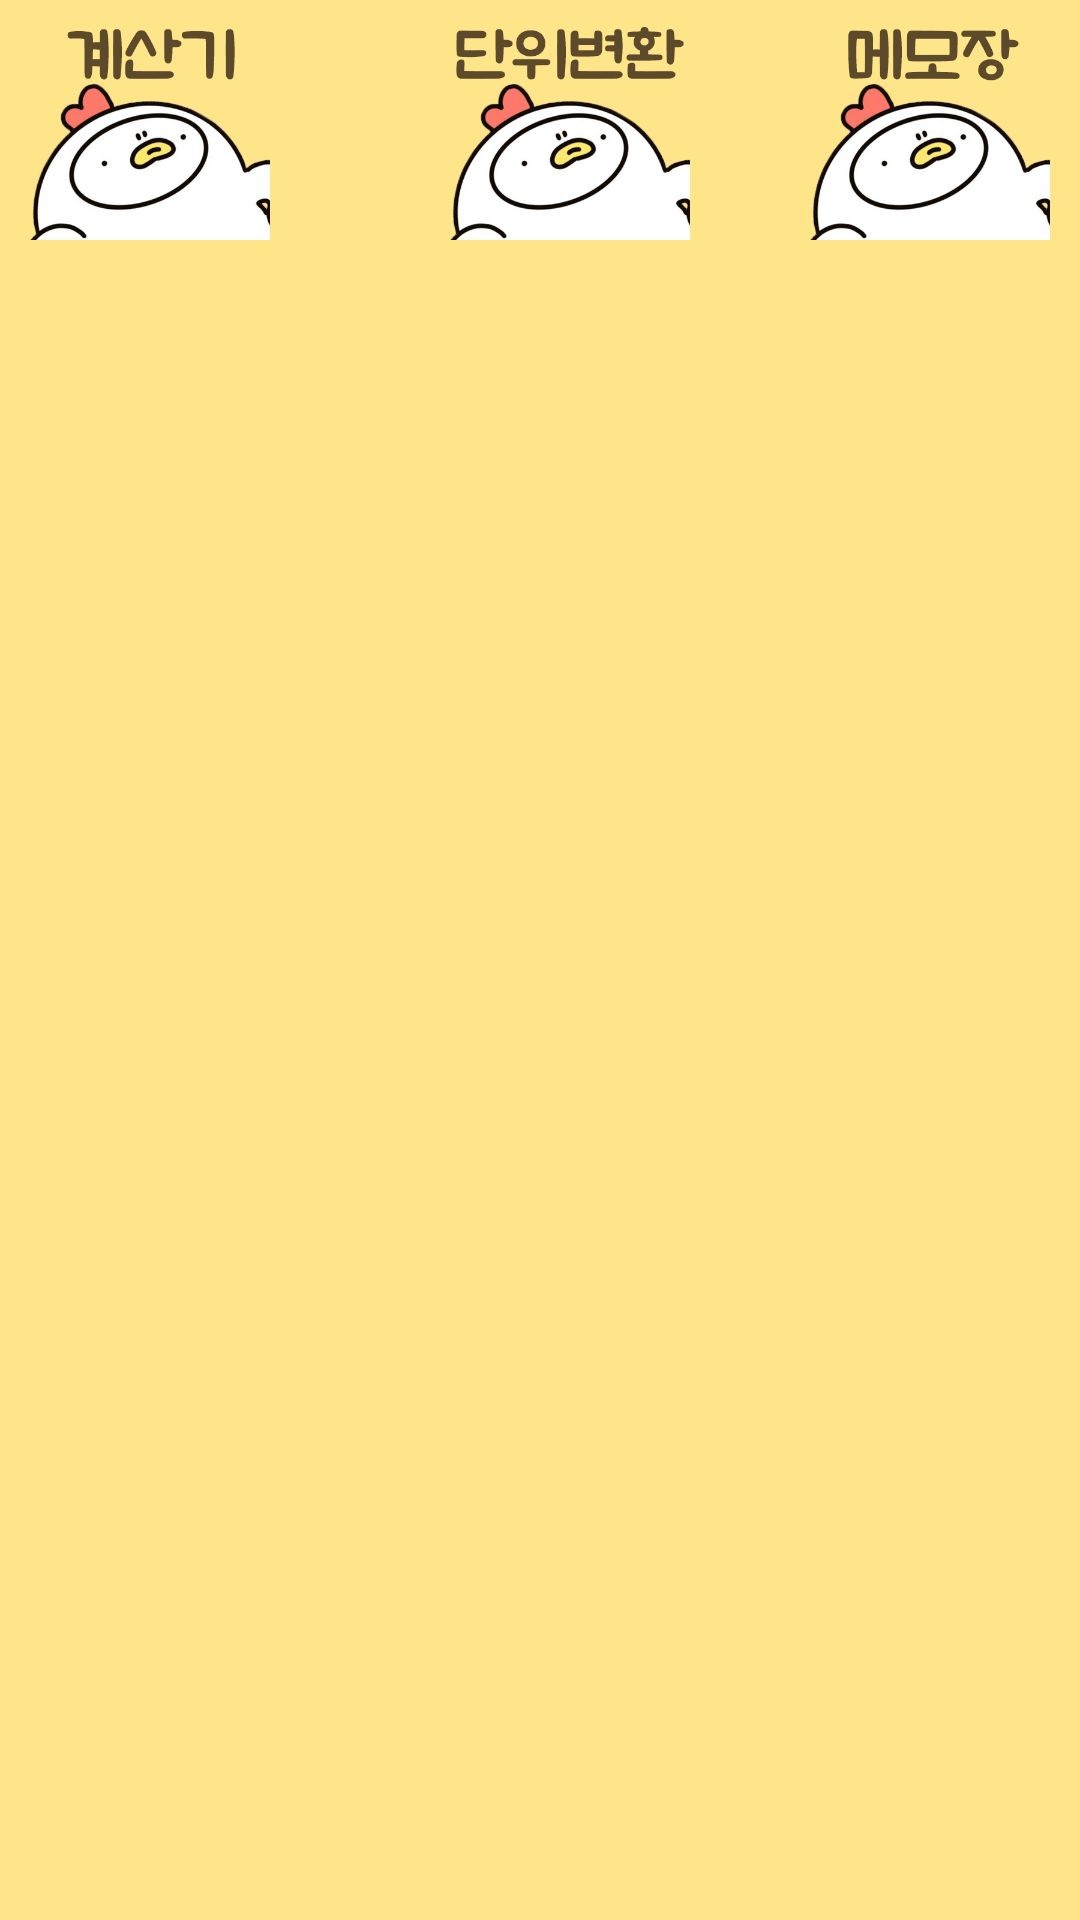

Android layout source for this screen:
<!-- AndroidManifest.xml: application theme AppTheme -->
<!-- res/layout/fragment_study.xml -->
<?xml version="1.0" encoding="utf-8"?>
<LinearLayout
    xmlns:android="http://schemas.android.com/apk/res/android"
    android:layout_width="match_parent"
    android:layout_height="wrap_content"
    android:orientation="vertical"
    android:background="@color/bg"
    >

    <LinearLayout
        android:layout_width="match_parent"
        android:layout_height="wrap_content"
        android:orientation="vertical"
        >
        <LinearLayout
            android:layout_width="match_parent"
            android:layout_height="wrap_content"
            android:gravity="center"
            android:layout_marginBottom="20dp"
            >
            <LinearLayout
                android:layout_width="match_parent"
                android:layout_height="wrap_content"
                android:layout_marginRight="20dp"
                android:gravity="center"
                android:orientation="vertical"
                android:layout_weight="1"
                >

                <ImageButton
                    android:id="@+id/study_calculator"
                    android:layout_width="80dp"
                    android:layout_height="80dp"
                    android:background="@android:color/transparent"
                    android:scaleType="fitXY"
                    android:src="@drawable/ohgu_cal_button"
                    android:onClick="onClickStudy"
                    />
            </LinearLayout>

            <LinearLayout
                android:layout_width="match_parent"
                android:layout_height="wrap_content"
                android:layout_marginLeft="20dp"
                android:gravity="center"
                android:orientation="vertical"
                android:layout_weight="1"
                >
                <ImageButton
                    android:id="@+id/study_measure"
                    android:layout_width="80dp"
                    android:layout_height="80dp"
                    android:background="@android:color/transparent"
                    android:scaleType="fitXY"
                    android:src="@drawable/ohgu_distance_button"
                    android:onClick="onClickStudy"
                    />
            </LinearLayout>
            <LinearLayout
                android:layout_width="match_parent"
                android:layout_height="wrap_content"
                android:layout_marginLeft="20dp"
                android:gravity="center"
                android:orientation="vertical"
                android:layout_weight="1"
                >
                <ImageButton
                    android:id="@+id/study_memo"
                    android:layout_width="80dp"
                    android:layout_height="80dp"
                    android:background="@android:color/transparent"
                    android:scaleType="fitXY"
                    android:src="@drawable/ohgu_memo_button"
                    android:onClick="onClickStudy"
                    />
            </LinearLayout>

        </LinearLayout>
    </LinearLayout>
</LinearLayout>
<!-- resources referenced by this layout -->
<resources>
  <color name="bg">#fEE589</color>
  <!-- drawable ohgu_cal_button: png bitmap (drawable, 78176 bytes) -->
  <!-- drawable ohgu_distance_button: png bitmap (drawable, 80024 bytes) -->
  <!-- drawable ohgu_memo_button: png bitmap (drawable, 78863 bytes) -->
  <style name="AppTheme" parent="Theme.AppCompat.Light.DarkActionBar">
          
          <item name="colorPrimary">@color/colorPrimary</item>
          <item name="colorPrimaryDark">@color/colorPrimaryDark</item>
          <item name="colorAccent">@color/colorAccent</item>
          <item name="windowActionBar">false</item>
          <item name="windowNoTitle">true</item>
      </style>
  <!-- not gathered from this repository: default colours our renderer supplied (Android Studio template values) -->
  <color name="colorPrimary">#FF6200EE</color>
  <color name="colorPrimaryDark">#FF3700B3</color>
  <color name="colorAccent">#FF03DAC5</color>
</resources>
